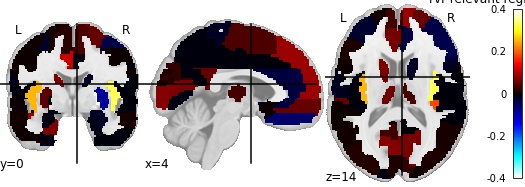

The table this chart was drawn from, first rows:
, region, feat_importance
0, Precentral_L, 0.0009135
1, Precentral_R, 0.001425
2, Frontal_Sup_L, 0.005043
3, Frontal_Sup_R, 0.05355
4, Frontal_Sup_Orb_L, -0.03768
5, Frontal_Sup_Orb_R, -0.05359
6, Frontal_Mid_L, -0.01897
7, Frontal_Mid_R, -0.03686
8, Frontal_Mid_Orb_L, 0.1519
9, Frontal_Mid_Orb_R, 0.1834
10, Frontal_Inf_Oper_L, 0.00167
11, Frontal_Inf_Oper_R, -0.01388
12, Frontal_Inf_Tri_L, 0.01
13, Frontal_Inf_Tri_R, -0.03839
14, Frontal_Inf_Orb_L, 0.01577
15, Frontal_Inf_Orb_R, 0.000269
16, Rolandic_Oper_L, -0.0005919
17, Rolandic_Oper_R, -0.0005639
18, Supp_Motor_Area_L, 0.01831
19, Supp_Motor_Area_R, 0.03808
20, Olfactory_L, 0.02047
21, Olfactory_R, 0.0001015
22, Frontal_Sup_Medial_L, 0.03301
23, Frontal_Sup_Medial_R, 0.08625
24, Frontal_Med_Orb_L, 0.04198
25, Frontal_Med_Orb_R, 0.05421
26, Rectus_L, -0.0474
27, Rectus_R, -0.05829
28, Insula_L, 0.2523
29, Insula_R, 0.3271
30, Cingulum_Ant_L, 0.06296
31, Cingulum_Ant_R, -0.03379
32, Cingulum_Mid_L, 0.1139
33, Cingulum_Mid_R, -0.001272
34, Cingulum_Post_L, 0.002611
35, Cingulum_Post_R, 0.05372
36, Hippocampus_L, -0.005606
37, Hippocampus_R, -0.004711
38, ParaHippocampal_L, 0.0691
39, ParaHippocampal_R, -0.00478
40, Amygdala_L, -0.004535
41, Amygdala_R, -0.01669
42, Calcarine_L, 0.07251
43, Calcarine_R, 0.06619
44, Cuneus_L, 0.01213
45, Cuneus_R, 0.0219
46, Lingual_L, -0.01485
47, Lingual_R, -0.005951
48, Occipital_Sup_L, -0.005538
49, Occipital_Sup_R, 0.0004021
50, Occipital_Mid_L, 0.01339
51, Occipital_Mid_R, 0.01119
52, Occipital_Inf_L, 0.001468
53, Occipital_Inf_R, -0.01171
54, Fusiform_L, -0.008175
55, Fusiform_R, -0.001002
56, Postcentral_L, -0.01074
57, Postcentral_R, -0.001716
58, Parietal_Sup_L, 0.07185
59, Parietal_Sup_R, 0.08217
... 30 more rows
